Photos from the image-classification dataset "tea sickness dataset" in the GitHub repository Hews99vi/Tea-diseases-Detection-model. Its 8 classes are: anthracnose, algal leaf, bird eye spot, brown blight, gray light, healthy, red leaf spot, white spot.

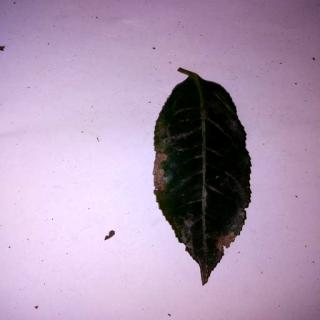
Label: anthracnose

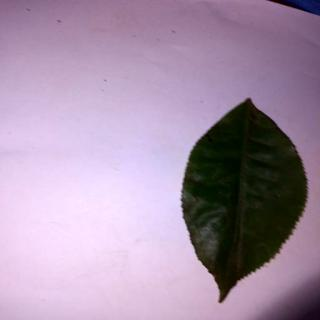
Label: bird eye spot

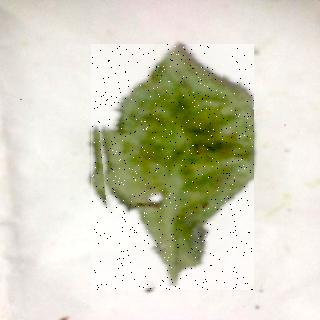
Label: red leaf spot

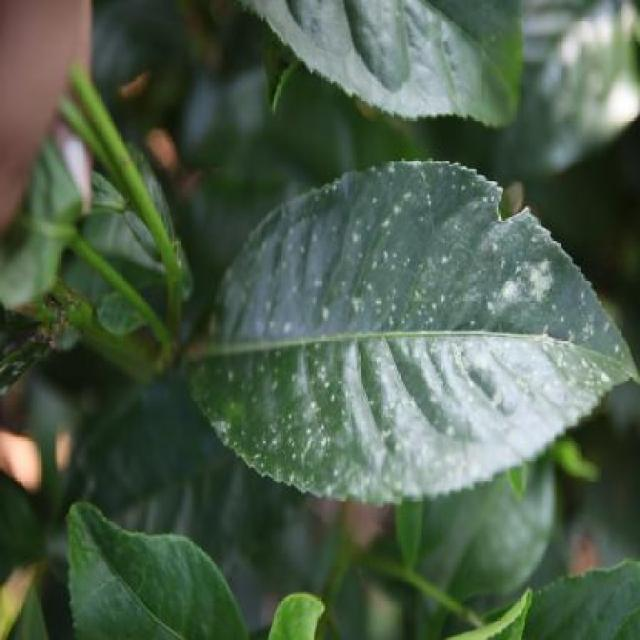
Label: white spot

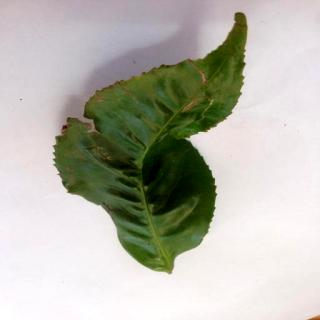
Label: algal leaf

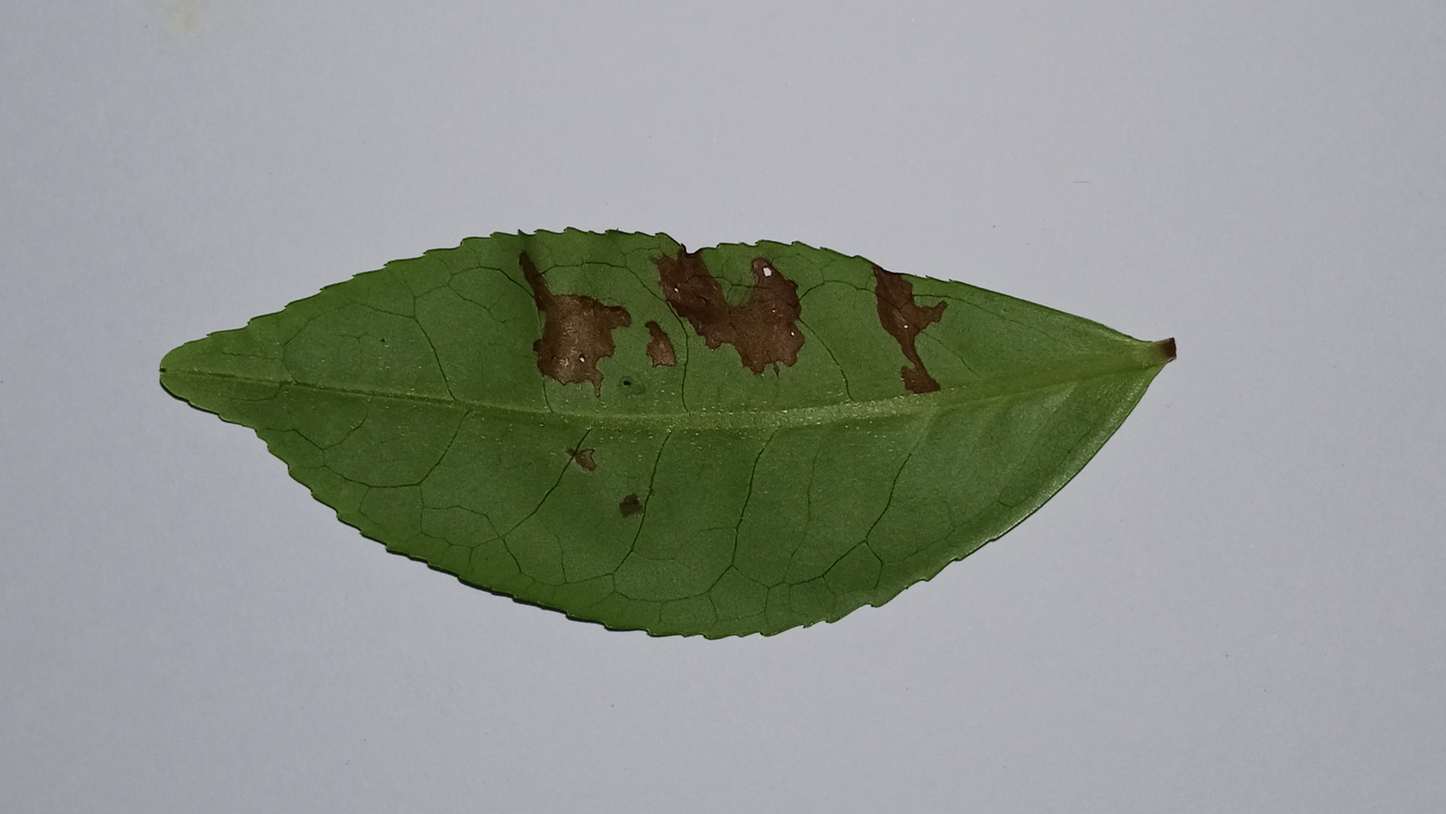
Label: gray light
